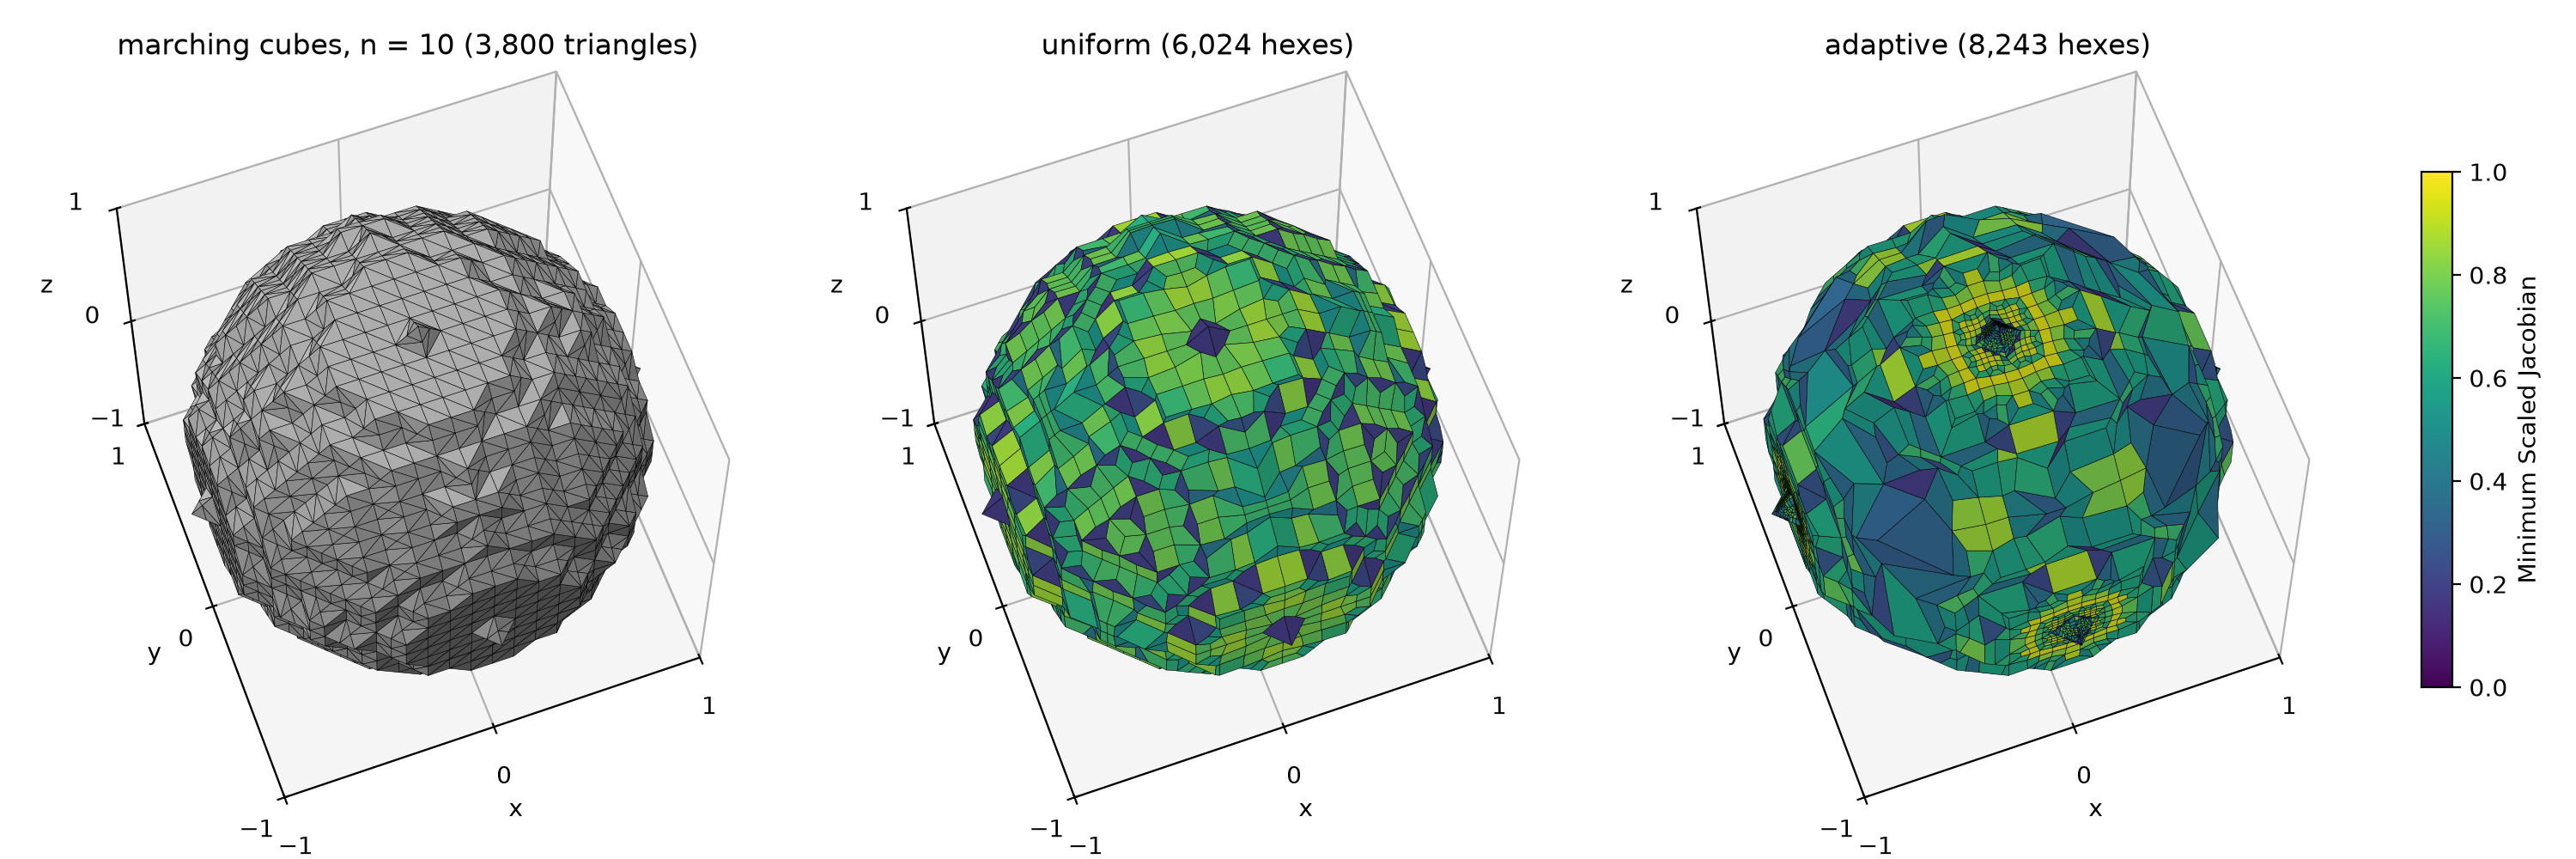

Write the Python code that produced this figure.
#!/usr/bin/env python3
"""The n = 10 marching cubes surface and its two `automesh` hex meshes.

The script

1. builds the segmentation of a sphere of radius `n = 10` voxels,
2. runs `automesh mesh tri --cubes marching` on it, which scales the surface to
   the unit sphere,
3. meshes the surface with `automesh mesh hex`, on a uniform lattice and
   with the adaptive default, and
4. draws the surface (left), the uniform mesh (center), and the adaptive
   mesh (right) in `unit_sphere_meshes.png`, and
5. draws the same three, cut at z = 0, in `unit_sphere_meshes_cut.png`.

A cut clips every triangle, quad, and hex at the plane z = 0 and keeps the lower
half.  Each hex that meets the plane contributes its cross-section, painted by
the hex's Minimum Scaled Jacobian, so the cut face is one flat plane.

The surface and the meshes live in a scratch directory.  Only the figure
stays.  The script prints the `automesh` version and a table of each mesh.

Example
-------
cd ~/autotwin/automesh/book/examples/gallery/academic
uv run --with numpy --with matplotlib unit_sphere_meshes.py

Output
------
unit_sphere_meshes.png, unit_sphere_meshes_cut.png, and a table on the
terminal.
"""

import subprocess
import tempfile
from pathlib import Path

import matplotlib.pyplot as plt
import numpy as np
from matplotlib.cm import ScalarMappable
from matplotlib.colors import LightSource, Normalize
from mpl_toolkits.mplot3d.art3d import Poly3DCollection

N = 10
CELL = 0.095416
HEX_FACES = (
    (0, 1, 5, 4),
    (1, 2, 6, 5),
    (2, 3, 7, 6),
    (3, 0, 4, 7),
    (0, 3, 2, 1),
    (4, 5, 6, 7),
)
QUALITY = (
    ("minimum_scaled_jacobian", "Minimum Scaled Jacobian"),
    ("maximum_edge_ratio", "Maximum Aspect Ratio"),
    ("maximum_skew", "Maximum Skew"),
    ("element_volume", "Element Volume"),
)
HISTOGRAM = (
    {"color": "#eb6834", "linewidth": 2.0, "linestyle": "-"},
    {"color": "#2a78d6", "linewidth": 1.5, "linestyle": ":"},
    {"color": "#2f9e5b", "linewidth": 1.5, "linestyle": "-."},
)
INK = "#3d3d3a"
GRID = "#e6e5e0"
ELEVATION, AZIMUTH = 63, -110
LIGHT = LightSource(azdeg=325, altdeg=45)
SURFACE = (0.72, 0.72, 0.72)
VOXEL = (0.56, 0.37, 0.76)
EPS = 1e-6
HEX_EDGES = (
    (0, 1),
    (1, 2),
    (2, 3),
    (3, 0),
    (4, 5),
    (5, 6),
    (6, 7),
    (7, 4),
    (0, 4),
    (1, 5),
    (2, 6),
    (3, 7),
)
RADII = (10, 40, 160)
EDGES_MAX = 40
DPI = 200


def sphere(*, radius: int) -> np.ndarray:
    """Returns the segmentation of a sphere of `radius` voxels, axes (x, y, z)."""
    k = np.arange(-radius, radius + 1)
    x, y, z = np.meshgrid(k, k, k, indexing="ij", sparse=True)
    return (x * x + y * y + z * z <= radius * radius).astype(np.uint8)


def stl_read(*, path: Path) -> np.ndarray:
    """Reads a binary STL, returns the triangles, shape (faces, 3, 3)."""
    data = np.fromfile(path, dtype=np.uint8)
    record = np.dtype(
        [("normal", "<f4", 3), ("vertices", "<f4", (3, 3)), ("attribute", "<u2")]
    )
    return np.frombuffer(data[84:].tobytes(), dtype=record)["vertices"].astype(float)


def surface_write(*, radius: int, path: Path) -> None:
    """Writes the outward-wound unit sphere surface of `radius` to the STL `path`.

    `automesh` pads the segmentation, runs marching cubes at level 0.5, and
    scales by 1/radius and then translates by -(radius + 0.5)/radius.  Voxel i
    spans [i, i + 1], so the sphere center, at voxel index `radius`, sits at
    radius + 0.5.  The file is the one `automesh mesh tri` writes, so the
    meshes below start from the same input as the commands on the page.
    """
    scale = 1.0 / radius
    translate = -(radius + 0.5) / radius
    with tempfile.TemporaryDirectory() as scratch:
        npy = Path(scratch) / "sphere.npy"
        np.save(npy, sphere(radius=radius))
        command = ["automesh", "mesh", "tri", "-i", str(npy), "-o", str(path)]
        command += ["--cubes", "marching", "-q"]
        for axis in "xyz":
            command += [f"--{axis}scale", repr(scale)]
            command += [f"--{axis}translate", repr(translate)]
        subprocess.run(command, check=True)


def surface_make(*, radius: int) -> np.ndarray:
    """Returns the outward-wound triangles of the unit sphere, shape (faces, 3, 3)."""
    with tempfile.TemporaryDirectory() as scratch:
        path = Path(scratch) / "sphere.stl"
        surface_write(radius=radius, path=path)
        return stl_read(path=path)


def automesh_run(*, stl: Path, name: str, uniform: float | None) -> Path:
    """Runs `automesh mesh hex` on `stl`, writes `name.inp` and `name.csv`."""
    command = ["automesh", "mesh", "hex", "-i", str(stl)]
    command += ["-o", str(stl.parent / f"{name}.inp")]
    command += ["--metrics", str(stl.parent / f"{name}.csv"), "-q"]
    if uniform is not None:
        command += ["-u", str(uniform)]
    subprocess.run(command, check=True)
    return stl.parent / name


def sculpt_metrics(*, exodus: Path, scratch: Path) -> Path:
    """Converts a Sculpt mesh to `.inp`, runs `automesh metrics`, returns the stem."""
    stem = scratch / exodus.name.removesuffix(".e.1.0")
    subprocess.run(
        ["automesh", "convert", "mesh", "-i", str(exodus)]
        + ["-o", str(stem.with_suffix(".inp")), "-q"],
        check=True,
    )
    subprocess.run(
        ["automesh", "metrics", "-i", str(stem.with_suffix(".inp"))]
        + ["-o", str(stem.with_suffix(".csv")), "-q"],
        check=True,
    )
    return stem


def inp_read(*, path: Path) -> tuple:
    """Returns the node coordinates and 0-based hex connectivity of an .inp file."""
    points, hexes, section = [], [], None
    for line in path.read_text().splitlines():
        if line.startswith("*"):
            section = line.split(",")[0].strip().lower()
            continue
        if not line.strip():
            continue
        values = line.split(",")
        if section == "*node":
            points.append([float(v) for v in values[1:4]])
        elif section == "*element":
            hexes.append([int(v) for v in values[1:9]])
    return np.array(points), np.array(hexes) - 1


def hex_boundary(*, points: np.ndarray, hexes: np.ndarray) -> tuple:
    """Returns the boundary quads of a hex mesh, their outward normals, and owners."""
    faces = hexes[:, HEX_FACES].reshape(-1, 4)
    owners = np.repeat(np.arange(len(hexes)), len(HEX_FACES))
    _, first, counts = np.unique(
        np.sort(faces, axis=1), axis=0, return_index=True, return_counts=True
    )
    boundary = first[counts == 1]
    quads = points[faces[boundary]]
    normals = np.cross(quads[:, 2] - quads[:, 0], quads[:, 3] - quads[:, 1])
    outward = quads.mean(axis=1) - points[hexes[owners[boundary]]].mean(axis=1)
    normals *= np.sign(np.einsum("ij,ij->i", normals, outward))[:, None]
    return quads, normals, owners[boundary]


def camera() -> np.ndarray:
    """Returns the unit vector from the origin toward the viewer."""
    elevation, azimuth = np.radians(ELEVATION), np.radians(AZIMUTH)
    return np.array(
        [
            np.cos(elevation) * np.cos(azimuth),
            np.cos(elevation) * np.sin(azimuth),
            np.sin(elevation),
        ]
    )


def polygon_clip(*, polygon: np.ndarray) -> np.ndarray | None:
    """Returns `polygon` clipped to z <= 0, or `None` when nothing is left."""
    kept = []
    for a, b in zip(polygon, np.roll(polygon, -1, axis=0)):
        a_in, b_in = a[2] <= 0.0, b[2] <= 0.0
        if a_in:
            kept.append(a)
        if a_in != b_in:
            kept.append(a + a[2] / (a[2] - b[2]) * (b - a))
    return np.array(kept) if len(kept) >= 3 else None


def hex_section(*, corners: np.ndarray) -> np.ndarray | None:
    """Returns the polygon where the plane z = 0 closes the lower part of a hex.

    A hex that lies wholly above the plane, or touches it only from above,
    returns `None`.  A hex whose top face lies on the plane returns that face.
    """
    z = corners[:, 2]
    if z.min() >= -EPS or z.max() <= -EPS:
        return None
    points = [np.r_[c[:2], 0.0] for c, height in zip(corners, z) if abs(height) <= EPS]
    for i, j in HEX_EDGES:
        if min(z[i], z[j]) < -EPS and max(z[i], z[j]) > EPS:
            t = z[i] / (z[i] - z[j])
            points.append(np.r_[(corners[i] + t * (corners[j] - corners[i]))[:2], 0.0])
    if len(points) < 3:
        return None
    points = np.array(points)
    center = points.mean(axis=0)
    order = np.argsort(np.arctan2(points[:, 1] - center[1], points[:, 0] - center[0]))
    return points[order]


def polygons_draw(
    *,
    ax,
    polygons,
    normals: np.ndarray,
    values: np.ndarray | None,
    width: float | None = 0.2,
    color: tuple = SURFACE,
) -> None:
    """Draws the polygons that face the camera, shaded by their outward normals.

    `polygons` is an array of equal-size polygons, or a list of polygons that
    differ in size.

    With `values`, each polygon takes its color from Viridis on a 0 to 1 scale.
    Otherwise every polygon takes `color`, neutral gray by default.  A `width` of `None`
    draws no edges, for triangles smaller than a pixel.
    """
    # matplotlib has no depth buffer, so back faces must be culled.
    front = normals @ camera() > 0.0
    if isinstance(polygons, np.ndarray):
        polygons = polygons[front]
    else:
        polygons = [p for p, keep in zip(polygons, front) if keep]
    normals = normals[front]
    shade = LIGHT.shade_normals(normals, fraction=1.0)
    if values is None:
        base = np.tile(np.array(color), (len(polygons), 1))
        light = 0.4 + 0.6 * shade
    else:
        base = plt.get_cmap("viridis")(np.clip(values[front], 0.0, 1.0))[:, :3]
        light = 0.7 + 0.3 * shade
    colors = np.clip(base * light[:, None], 0.0, 1.0)
    # Sub-pixel triangles leave anti-aliasing gaps unless edges match faces.
    edges, width = ("k", width) if width else (colors, 0.3)
    ax.add_collection3d(
        Poly3DCollection(polygons, facecolors=colors, edgecolor=edges, linewidth=width)
    )


def axes_set(*, ax, title: str) -> None:
    """Sets the title, limits, ticks, labels, and view of a panel."""
    ax.set_title(title)
    for limit in (ax.set_xlim, ax.set_ylim, ax.set_zlim):
        limit(-1, 1)
    for ticks in (ax.set_xticks, ax.set_yticks, ax.set_zticks):
        ticks([-1, 0, 1])
    ax.set_xlabel("x")
    ax.set_ylabel("y")
    ax.set_zlabel("z")
    ax.set_aspect("equal")
    ax.view_init(elev=ELEVATION, azim=AZIMUTH)


def mesh_draw(
    *, fig, position: int, title: str, stem: Path, cut: bool, columns: int = 3
) -> None:
    """Draws one hex mesh as panel `position`, painted by Minimum Scaled Jacobian."""
    points, hexes = inp_read(path=stem.with_suffix(".inp"))
    metrics = np.genfromtxt(stem.with_suffix(".csv"), delimiter=",", names=True)
    msj = metrics["minimum_scaled_jacobian"]
    count = len(hexes)
    quads, normals, owners = hex_boundary(points=points, hexes=hexes)
    ax = fig.add_subplot(1, columns, position, projection="3d")
    if cut:
        polygons, directions, values = [], [], []
        for quad, normal, owner in zip(quads, normals, owners):
            clipped = polygon_clip(polygon=quad)
            if clipped is not None:
                polygons.append(clipped)
                directions.append(normal)
                values.append(msj[owner])
        for hex_, value in zip(hexes, msj):
            section = hex_section(corners=points[hex_])
            if section is not None:
                polygons.append(section)
                directions.append([0.0, 0.0, 1.0])
                values.append(value)
        quads, normals, values = polygons, np.array(directions), np.array(values)
    else:
        values = msj[owners]
    polygons_draw(ax=ax, polygons=quads, normals=normals, values=values)
    axes_set(ax=ax, title=f"{title} ({count:,} hexes)")


def colorbar_add(*, fig) -> None:
    """Fits the panels and adds the Minimum Scaled Jacobian color bar."""
    fig.tight_layout(rect=(0.0, 0.0, 0.93, 0.95))
    bar = fig.add_axes((0.94, 0.2, 0.012, 0.6))
    fig.colorbar(
        ScalarMappable(norm=Normalize(0.0, 1.0), cmap="viridis"),
        cax=bar,
        label="Minimum Scaled Jacobian",
    )


def voxel_faces(*, voxels: np.ndarray) -> tuple:
    """Returns the exposed voxel faces as quads, with one outward normal per quad."""
    padded = np.pad(voxels, 1)
    quads, normals = [], []
    for axis in range(3):
        u, w = np.eye(3, dtype=int)[[(axis + 1) % 3, (axis + 2) % 3]]
        for sign in (-1, 1):
            neighbor = np.roll(padded, -sign, axis=axis)
            base = np.argwhere(padded & ~neighbor) - 1
            if sign == 1:
                base[:, axis] += 1
            quads.append(np.stack([base, base + u, base + u + w, base + w], axis=1))
            normal = np.zeros(3)
            normal[axis] = sign
            normals.append(np.tile(normal, (len(base), 1)))
    return np.concatenate(quads).astype(float), np.concatenate(normals)


def voxels_plot(*, output: Path) -> None:
    """Draws the segmentation for each radius in `RADII`, in voxel units."""
    fig = plt.figure(figsize=(5 * len(RADII), 5))
    for index, radius in enumerate(RADII, start=1):
        voxels = sphere(radius=radius).astype(bool)
        quads, normals = voxel_faces(voxels=voxels)
        ax = fig.add_subplot(1, len(RADII), index, projection="3d")
        polygons_draw(
            ax=ax,
            polygons=quads,
            normals=normals,
            values=None,
            width=2 / radius,
            color=VOXEL,
        )
        for limit in (ax.set_xlim, ax.set_ylim, ax.set_zlim):
            limit(0, voxels.shape[0])
        for ticks in (ax.set_xticks, ax.set_yticks, ax.set_zticks):
            ticks([0, radius, 2 * radius])
        ax.set_xlabel("x (voxels)")
        ax.set_ylabel("y (voxels)")
        ax.set_zlabel("z (voxels)")
        ax.set_aspect("equal")
        ax.view_init(elev=ELEVATION, azim=AZIMUTH)
        ax.set_title(f"n = {radius} ({int(voxels.sum()):,} voxels)")
    fig.tight_layout(rect=(0.0, 0.0, 1.0, 0.95))
    fig.savefig(output, dpi=DPI)
    plt.close(fig)


def surfaces_plot(*, output: Path) -> None:
    """Draws the marching cubes surfaces for each radius in `RADII`, side by side."""
    fig = plt.figure(figsize=(5 * len(RADII), 5))
    for index, radius in enumerate(RADII, start=1):
        triangles = surface_make(radius=radius)
        normals = np.cross(
            triangles[:, 1] - triangles[:, 0], triangles[:, 2] - triangles[:, 0]
        )
        ax = fig.add_subplot(1, len(RADII), index, projection="3d")
        polygons_draw(
            ax=ax,
            polygons=triangles,
            normals=normals,
            values=None,
            width=1 / radius if radius <= EDGES_MAX else None,
        )
        axes_set(ax=ax, title=f"n = {radius} ({len(triangles):,} triangles)")
    fig.tight_layout(rect=(0.0, 0.0, 1.0, 0.95))
    fig.savefig(output, dpi=DPI)
    plt.close(fig)


def figure_plot(
    *,
    triangles: np.ndarray,
    meshes: tuple,
    output: Path,
    cut: bool,
    surface_title: str | None = None,
) -> None:
    """Draws the surface and the meshes side by side.

    Each mesh is a title and the path of its `.inp` and `.csv` files, without
    the extension.  Each element takes its color from its Minimum Scaled
    Jacobian.  With `cut`, every triangle and hex is clipped at z = 0, and the
    lower half stays.  The surface's normals flip, so the camera sees the inside
    of its lower half.  `surface_title` replaces the default title of the surface.
    """
    fig = plt.figure(figsize=(15, 5))
    ax = fig.add_subplot(1, 3, 1, projection="3d")
    normals = np.cross(
        triangles[:, 1] - triangles[:, 0], triangles[:, 2] - triangles[:, 0]
    )
    shown = triangles
    if cut:
        clipped = [polygon_clip(polygon=t) for t in triangles]
        keep = [i for i, c in enumerate(clipped) if c is not None]
        shown, normals = [clipped[i] for i in keep], -normals[keep]
    polygons_draw(ax=ax, polygons=shown, normals=normals, values=None)
    axes_set(
        ax=ax,
        title=surface_title
        or f"marching cubes, n = {N} ({len(triangles):,} triangles)",
    )
    for index, (title, stem) in enumerate(meshes, start=2):
        mesh_draw(fig=fig, position=index, title=title, stem=stem, cut=cut)
    colorbar_add(fig=fig)
    fig.savefig(output, dpi=DPI)
    plt.close(fig)


def hexes_plot(*, meshes: tuple, output: Path, cut: bool) -> None:
    """Draws hex meshes side by side, each hex painted by Minimum Scaled Jacobian.

    Each mesh is a title and the path of its `.inp` and `.csv` files, without
    the extension.  With `cut`, every hex is clipped at z = 0, and the lower
    half stays.
    """
    fig = plt.figure(figsize=(5 * len(meshes), 5))
    for index, (title, stem) in enumerate(meshes, start=1):
        mesh_draw(
            fig=fig,
            position=index,
            title=title,
            stem=stem,
            cut=cut,
            columns=len(meshes),
        )
    colorbar_add(fig=fig)
    fig.savefig(output, dpi=DPI)
    plt.close(fig)


def minima_mark(*, ax, values: list, styles: tuple = HISTOGRAM) -> None:
    """Marks the minimum of each series on the x-axis, with its value above.

    The labels stagger in height, so minima that sit close together do not overlap.
    """
    for index, (v, style) in enumerate(zip(values, styles, strict=True)):
        ax.plot(
            [v.min()],
            [0.0],
            marker="^",
            markersize=9,
            color=style["color"],
            transform=ax.get_xaxis_transform(),
            clip_on=False,
            zorder=5,
        )
        ax.text(
            v.min(),
            0.05 + 0.09 * index,
            f"min {v.min():.3f}",
            transform=ax.get_xaxis_transform(),
            color=style["color"],
            fontsize=8,
            fontweight="bold",
            ha="center",
            va="bottom",
            bbox={"facecolor": "white", "edgecolor": "none", "alpha": 0.8, "pad": 1.0},
            zorder=6,
        )


def quality_plot(*, meshes: tuple, output: Path, styles: tuple = HISTOGRAM) -> None:
    """Draws the four quality histograms.

    Each mesh is a label and the path of its `.csv` file, without the extension.
    `styles` gives one line style per mesh.
    """
    data = [
        (label, np.genfromtxt(stem.with_suffix(".csv"), delimiter=",", names=True))
        for label, stem in meshes
    ]
    fig, axes = plt.subplots(2, 2, figsize=(9, 7))
    for ax, (key, title) in zip(axes.flat, QUALITY, strict=True):
        values = [metrics[key] for _, metrics in data]
        lo = min(v.min() for v in values)
        hi = max(v.max() for v in values)
        if key == "maximum_edge_ratio":
            bins = np.logspace(np.log10(lo), np.log10(hi), 41)
            ax.set_xscale("log")
        else:
            bins = np.linspace(lo, hi, 41)
        for (label, _), v, style in zip(data, values, styles, strict=True):
            ax.hist(v, bins=bins, histtype="step", label=label, **{"alpha": 0.75, **style})
        if key == "minimum_scaled_jacobian":
            minima_mark(ax=ax, values=values, styles=styles)
        ax.set_yscale("log")
        ax.set_title(title, color=INK, fontsize=11)
        ax.set_xlabel(title, color=INK, fontsize=9)
        ax.set_ylabel("Hex Count (int)", color=INK, fontsize=9)
        ax.tick_params(colors=INK, labelsize=8)
        ax.grid(color=GRID, linewidth=0.6)
        for spine in ax.spines.values():
            spine.set_color(GRID)
    handles, labels = axes.flat[0].get_legend_handles_labels()
    fig.legend(
        handles,
        labels,
        loc="upper center",
        ncol=3 if len(labels) <= 3 else 2,
        frameon=False,
        fontsize=9,
        bbox_to_anchor=(0.5, 1.0),
    )
    fig.tight_layout(rect=(0.0, 0.0, 1.0, 0.93 if len(labels) <= 3 else 0.87))
    fig.savefig(output, dpi=DPI)
    plt.close(fig)


def main() -> None:
    here = Path(__file__).parent
    version = subprocess.run(
        ["automesh", "--version"], check=True, capture_output=True, text=True
    ).stdout.strip()
    print(version)
    with tempfile.TemporaryDirectory() as scratch:
        stl = Path(scratch) / f"unit_sphere_mc_n{N:03d}.stl"
        surface_write(radius=N, path=stl)
        triangles = stl_read(path=stl)
        meshes = (
            ("uniform", automesh_run(stl=stl, name="uniform", uniform=CELL)),
            ("adaptive", automesh_run(stl=stl, name="adaptive", uniform=None)),
        )
        sculpts = {
            name: sculpt_metrics(
                exodus=here / f"unit_sphere_sculpt_{name}.e.1.0",
                scratch=Path(scratch),
            )
            for name in ("octa03", f"n{N:03d}", "n160")
        }
        sculpt = sculpts[f"n{N:03d}"]
        rows = (("Sculpt", sculpt),) + meshes
        print(
            f"{'mesh':>9}  {'hexes':>8}  {'MSJ min':>8}  {'MSJ mean':>8}  {'inverted':>8}"
        )
        for title, stem in rows:
            msj = np.genfromtxt(stem.with_suffix(".csv"), delimiter=",", names=True)[
                "minimum_scaled_jacobian"
            ]
            print(
                f"{title:>9}  {len(msj):>8,}  {msj.min():>8.3f}  {msj.mean():>8.3f}  "
                f"{int((msj <= 0.0).sum()):>8}"
            )
        quality_plot(
            meshes=tuple(
                (
                    f"{label} ({len(np.genfromtxt(stem.with_suffix('.csv'), delimiter=',', names=True)):,} hexes)",
                    stem,
                )
                for label, stem in (
                    ("Sculpt", sculpt),
                    ("automesh uniform", meshes[0][1]),
                    ("automesh adaptive", meshes[1][1]),
                )
            ),
            output=here / "unit_sphere_quality.png",
        )
        voxels_plot(output=here / "unit_sphere_voxels.png")
        surfaces_plot(output=here / "unit_sphere_surfaces.png")
        panels = (
            ("Octa-Loop level 3", sculpts["octa03"]),
            (f"n = {N}", sculpt),
            ("n = 160", sculpts["n160"]),
        )
        for output, cut in (
            ("unit_sphere_sculpt.png", False),
            ("unit_sphere_sculpt_cut.png", True),
        ):
            hexes_plot(meshes=panels, output=here / output, cut=cut)
        for output, cut in (
            ("unit_sphere_meshes.png", False),
            ("unit_sphere_meshes_cut.png", True),
        ):
            figure_plot(
                triangles=triangles, meshes=meshes, output=here / output, cut=cut
            )


if __name__ == "__main__":
    main()
